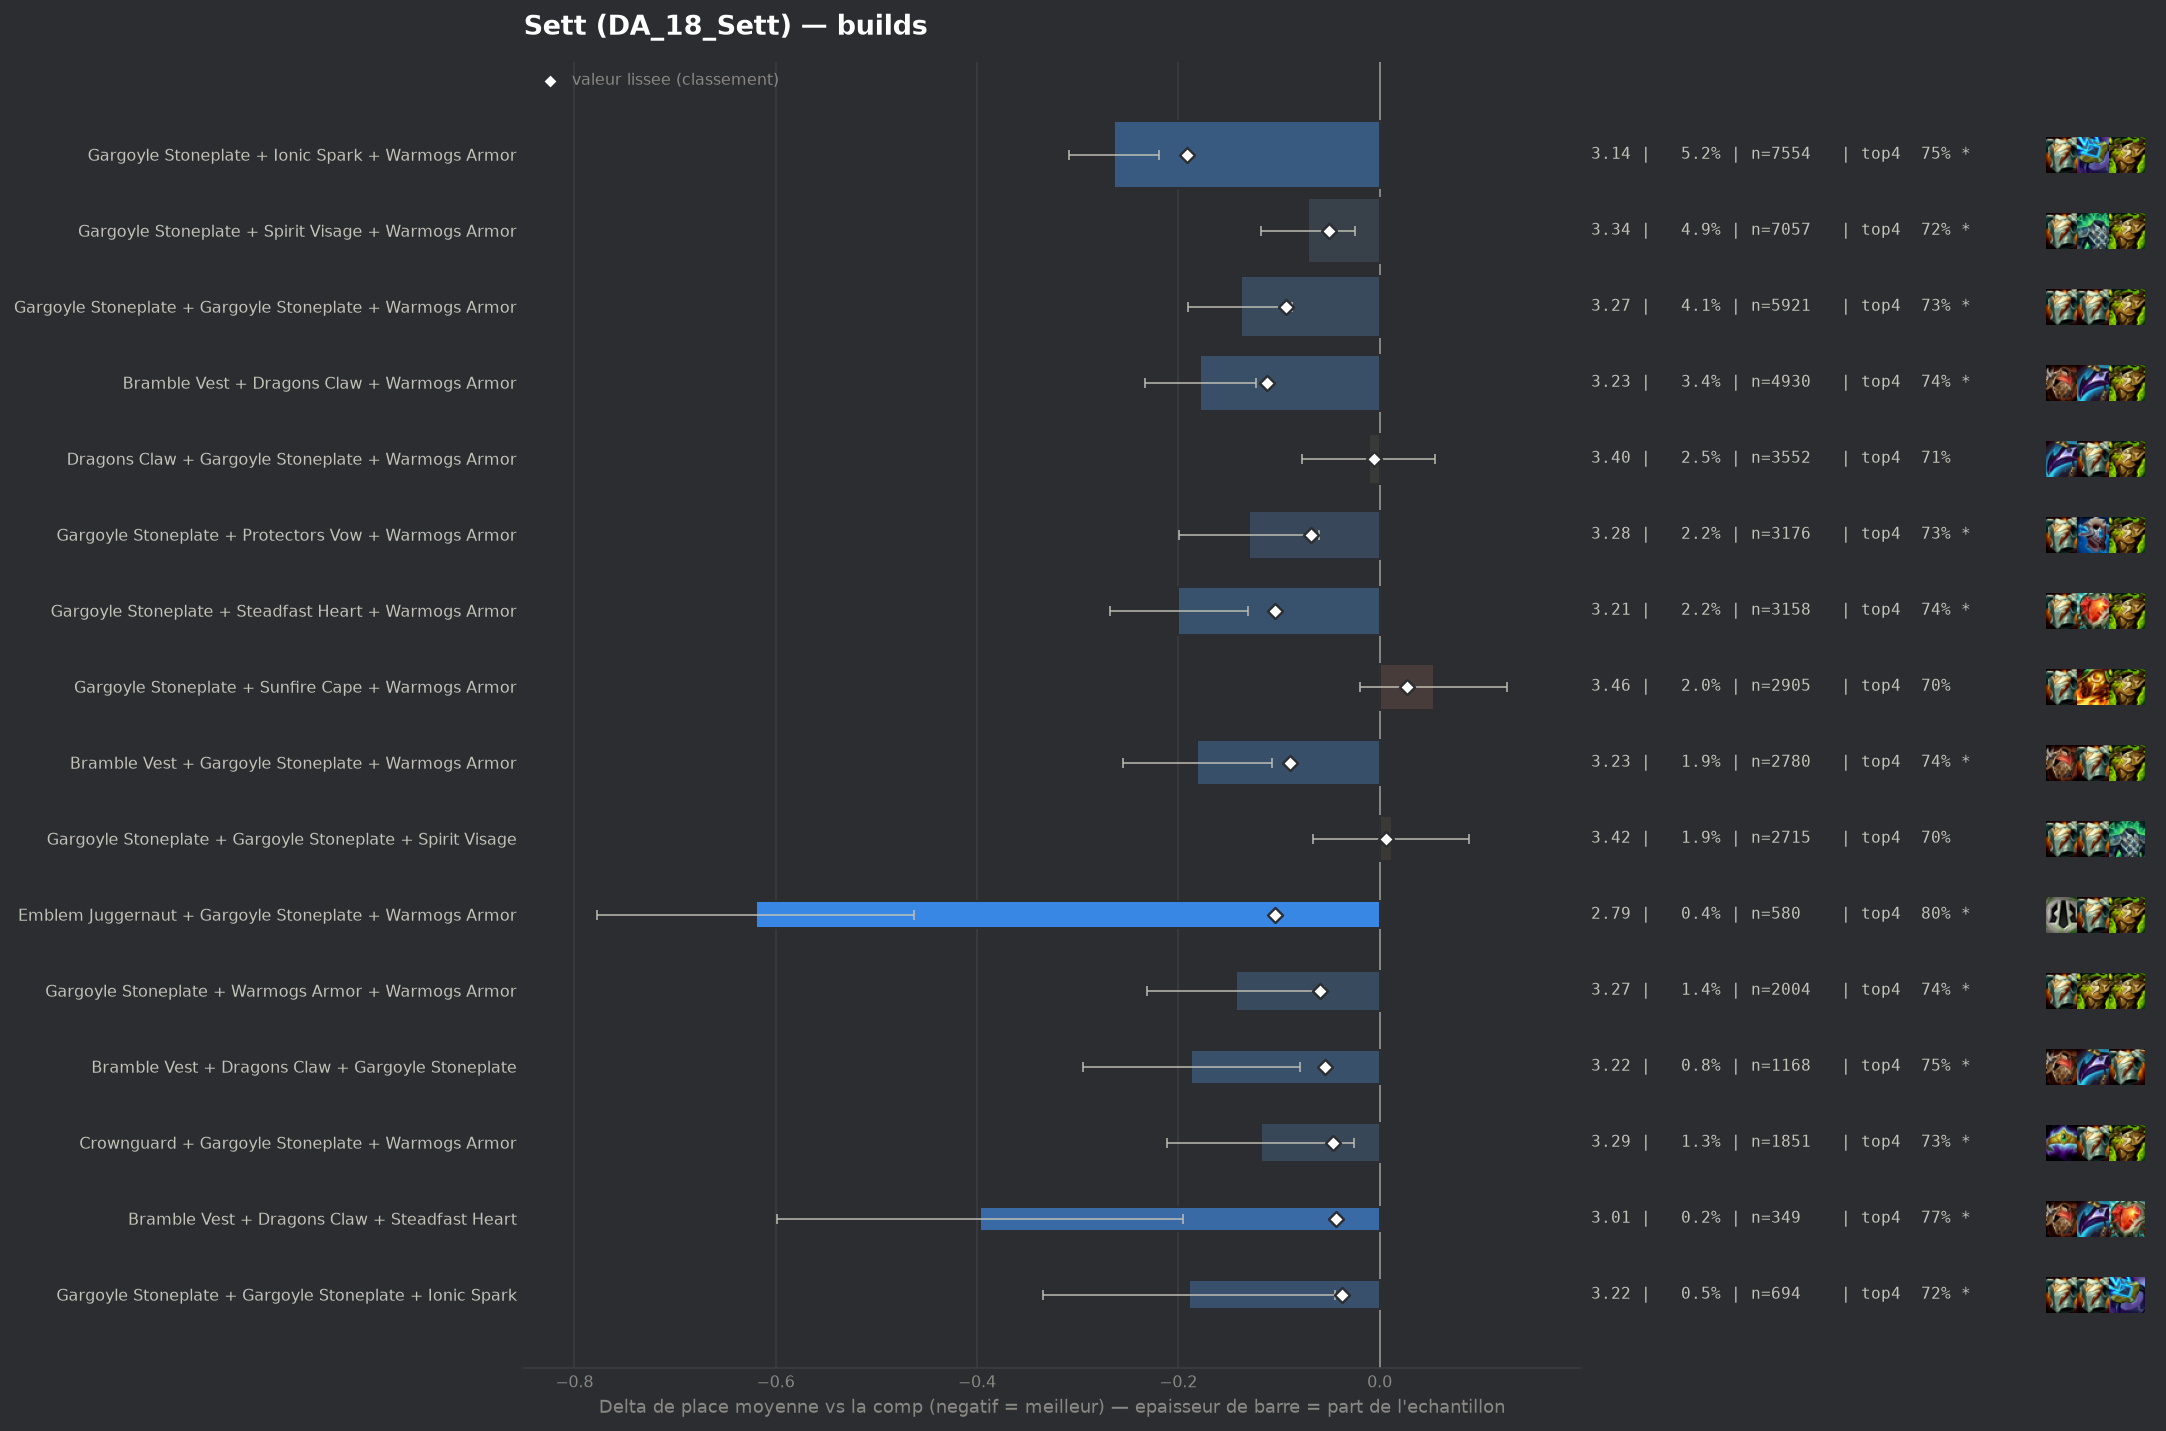

The table this chart was drawn from, first rows:
group, label, n, share, avg_place, shrunk_avg, score, d_avg, d_avg_pess, impact, d_top4, win, top2, top4, sd, z, p, significant
populaire, Gargoyle Stoneplate + Ionic Spark + Warm…, 7554, 0.0524, 3.144, 3.217, -0.191, -0.264, -0.219, 0.01, 0.0454, 0.2628, 0.4611, 0.7532, 1.948, -11.47, 0.0, True
populaire, Bramble Vest + Dragons Claw + Warmogs Ar…, 4930, 0.0342, 3.23, 3.296, -0.112, -0.178, -0.123, 0.0038, 0.0321, 0.2339, 0.4394, 0.74, 1.929, -6.37, 0.0, True
populaire, Gargoyle Stoneplate + Steadfast Heart + …, 3158, 0.02191, 3.209, 3.304, -0.104, -0.2, -0.131, 0.0023, 0.037, 0.2422, 0.4468, 0.7448, 1.947, -5.7, 0.0, True
pepite, Emblem Juggernaut + Gargoyle Stoneplate …, 580, 0.004023, 2.788, 3.304, -0.104, -0.62, -0.463, 0.0004, 0.0939, 0.3397, 0.5759, 0.8017, 1.936, -7.7, 0.0, True
populaire, Gargoyle Stoneplate + Gargoyle Stoneplat…, 5921, 0.04107, 3.27, 3.315, -0.093, -0.138, -0.087, 0.0038, 0.0203, 0.242, 0.4337, 0.7281, 1.983, -5.26, 0.0, True
populaire, Bramble Vest + Gargoyle Stoneplate + War…, 2780, 0.01928, 3.227, 3.319, -0.089, -0.181, -0.107, 0.0017, 0.0307, 0.2414, 0.4522, 0.7385, 1.982, -4.77, 0.0, True
populaire, Gargoyle Stoneplate + Protectors Vow + W…, 3176, 0.02203, 3.279, 3.34, -0.068, -0.13, -0.06, 0.0015, 0.0198, 0.233, 0.431, 0.7276, 1.977, -3.66, 0.00026, True
pepite, Gargoyle Stoneplate + Warmogs Armor + Wa…, 2004, 0.0139, 3.265, 3.35, -0.059, -0.143, -0.055, 0.0008, 0.0307, 0.235, 0.4416, 0.7385, 1.996, -3.19, 0.00141, True
pepite, Bramble Vest + Dragons Claw + Gargoyle S…, 1168, 0.008102, 3.222, 3.355, -0.054, -0.187, -0.079, 0.0004, 0.0413, 0.2286, 0.4187, 0.7491, 1.873, -3.39, 0.0007, True
populaire, Gargoyle Stoneplate + Spirit Visage + Wa…, 7057, 0.04895, 3.338, 3.358, -0.05, -0.071, -0.024, 0.0025, 0.0116, 0.2219, 0.4141, 0.7194, 1.967, -2.94, 0.00325, True
pepite, Crownguard + Gargoyle Stoneplate + Warmo…, 1851, 0.01284, 3.29, 3.362, -0.046, -0.118, -0.025, 0.0006, 0.0177, 0.2474, 0.4392, 0.7256, 2.028, -2.49, 0.01268, True
pepite, Bramble Vest + Dragons Claw + Steadfast …, 349, 0.002421, 3.011, 3.365, -0.043, -0.397, -0.195, 0.0001, 0.063, 0.2579, 0.5129, 0.7708, 1.921, -3.85, 0.00012, True
pepite, Gargoyle Stoneplate + Gargoyle Stoneplat…, 694, 0.004814, 3.219, 3.372, -0.037, -0.189, -0.044, 0.0002, 0.0112, 0.2421, 0.4597, 0.719, 1.945, -2.56, 0.01056, True
, Gargoyle Stoneplate + Ionic Spark + Stea…, 497, 0.003447, 3.175, 3.374, -0.034, -0.233, -0.066, 0.0001, 0.0487, 0.2334, 0.4346, 0.7565, 1.902, -2.73, 0.00635, True
, Gargoyle Stoneplate + Ionic Spark + Sunf…, 1055, 0.007318, 3.283, 3.375, -0.033, -0.125, -0.007, 0.0002, 0.0182, 0.2275, 0.4351, 0.7261, 1.95, -2.07, 0.03817, False
, Bramble Vest + Gargoyle Stoneplate + Ion…, 458, 0.003177, 3.175, 3.376, -0.032, -0.234, -0.046, 0.0001, 0.0324, 0.2686, 0.4803, 0.7402, 2.044, -2.44, 0.01459, True
, Gargoyle Stoneplate + Spirit Visage + St…, 1626, 0.01128, 3.321, 3.377, -0.031, -0.087, 0.0, 0.0004, 0.0191, 0.2214, 0.4121, 0.7269, 1.947, -1.8, 0.07231, False
, Evenshroud + Ionic Spark + Sunfire Cape, 102, 0.0007075, 2.49, 3.377, -0.031, -0.918, -0.613, 0.0, 0.1843, 0.3333, 0.5882, 0.8922, 1.57, -5.9, 0.0, True
, Bramble Vest + Gargoyle Stoneplate + Pro…, 399, 0.002768, 3.17, 3.379, -0.029, -0.238, -0.047, 0.0001, 0.0365, 0.2331, 0.4737, 0.7444, 1.942, -2.44, 0.01454, True
, Gargoyle Stoneplate + Steraks Gage + War…, 509, 0.003531, 3.23, 3.382, -0.027, -0.178, -0.008, 0.0001, 0.0348, 0.2417, 0.4342, 0.7426, 1.957, -2.05, 0.04005, False
, Emblem Juggernaut + Gargoyle Stoneplate …, 132, 0.0009156, 2.833, 3.383, -0.025, -0.575, -0.234, 0.0, 0.0725, 0.3561, 0.5758, 0.7803, 1.997, -3.31, 0.00094, True
, Gargoyle Stoneplate + Ionic Spark + Spir…, 1489, 0.01033, 3.336, 3.384, -0.024, -0.072, 0.0, 0.0003, 0.0054, 0.2364, 0.4224, 0.7132, 2.012, -1.37, 0.1703, False
, Bramble Vest + Ionic Spark + Warmogs Arm…, 350, 0.002428, 3.197, 3.385, -0.023, -0.211, -0.006, 0.0001, 0.0436, 0.2457, 0.4514, 0.7514, 1.952, -2.02, 0.04322, False
, Bramble Vest + Protectors Vow + Warmogs …, 297, 0.00206, 3.162, 3.385, -0.023, -0.247, -0.039, 0.0, 0.0801, 0.1987, 0.4242, 0.7879, 1.824, -2.33, 0.01991, False
, Emblem Juggernaut + Gargoyle Stoneplate …, 256, 0.001776, 3.121, 3.385, -0.023, -0.287, -0.039, 0.0, 0.0227, 0.2852, 0.5039, 0.7305, 2.025, -2.27, 0.02332, False
, Ionic Spark + Steadfast Heart + Sunfire …, 135, 0.0009364, 2.889, 3.385, -0.023, -0.519, -0.233, 0.0, 0.1218, 0.237, 0.4963, 0.8296, 1.698, -3.55, 0.00038, True
, Evenshroud + Steadfast Heart + Warmogs A…, 96, 0.0006659, 2.729, 3.386, -0.022, -0.679, -0.34, 0.0, 0.1672, 0.3229, 0.5104, 0.875, 1.692, -3.93, 8e-05, True
, Bramble Vest + Spirit Visage + Warmogs A…, 613, 0.004252, 3.287, 3.387, -0.021, -0.121, 0.0, 0.0001, 0.0344, 0.1925, 0.4176, 0.7423, 1.886, -1.59, 0.1123, False
, Gargoyle Stoneplate + Protectors Vow + S…, 598, 0.004148, 3.288, 3.388, -0.021, -0.121, 0.0, 0.0001, 0.0213, 0.2191, 0.4381, 0.7291, 1.967, -1.5, 0.1344, False
, Bramble Vest + Steadfast Heart + Warmogs…, 311, 0.002157, 3.196, 3.388, -0.021, -0.212, -0.002, 0.0, 0.0703, 0.2186, 0.4469, 0.7781, 1.89, -1.98, 0.048, False
, Ionic Spark + Spirit Visage + Sunfire Ca…, 253, 0.001755, 3.142, 3.387, -0.021, -0.266, -0.037, 0.0, 0.0669, 0.2174, 0.4664, 0.7747, 1.86, -2.27, 0.02301, False
, Evenshroud + Sunfire Cape + Warmogs Armo…, 189, 0.001311, 3.09, 3.389, -0.02, -0.318, -0.057, 0.0, 0.0753, 0.2275, 0.4392, 0.7831, 1.831, -2.39, 0.0169, True
, Protectors Vow + Spirit Visage + Sunfire…, 242, 0.001679, 3.161, 3.389, -0.019, -0.247, -0.01, 0.0, 0.0484, 0.2603, 0.4545, 0.7562, 1.884, -2.04, 0.04142, False
, Bramble Vest + Ionic Spark + Sunfire Cap…, 106, 0.0007353, 2.868, 3.389, -0.019, -0.54, -0.18, 0.0, 0.0752, 0.3208, 0.5472, 0.783, 1.894, -2.94, 0.00332, True
, Evenshroud + Gargoyle Stoneplate + Warmo…, 841, 0.005834, 3.331, 3.391, -0.018, -0.078, 0.0, 0.0001, 0.0116, 0.2212, 0.4174, 0.7194, 1.985, -1.13, 0.2572, False
, Bramble Vest + Crownguard + Gargoyle Sto…, 219, 0.001519, 3.16, 3.391, -0.018, -0.249, 0.0, 0.0, 0.0456, 0.2466, 0.4521, 0.7534, 1.882, -1.95, 0.05085, False
, Emblem Juggernaut + Dragons Claw + Gargo…, 73, 0.0005064, 2.685, 3.39, -0.018, -0.723, -0.361, 0.0, 0.1141, 0.3288, 0.5342, 0.8219, 1.578, -3.92, 9e-05, True
, Emblem Juggernaut + Gargoyle Stoneplate …, 61, 0.0004231, 2.557, 3.391, -0.018, -0.851, -0.402, 0.0, 0.161, 0.4262, 0.5902, 0.8689, 1.788, -3.72, 0.0002, True
, Bramble Vest + Gargoyle Stoneplate + Ste…, 391, 0.002712, 3.269, 3.392, -0.017, -0.14, 0.0, 0.0, 0.0339, 0.1969, 0.4425, 0.7417, 1.929, -1.43, 0.1525, False
, Evenshroud + Gargoyle Stoneplate + Ionic…, 200, 0.001387, 3.14, 3.391, -0.017, -0.268, -0.009, 0.0, 0.0672, 0.23, 0.44, 0.775, 1.871, -2.03, 0.0427, False
, Emblem Juggernaut + Gargoyle Stoneplate …, 99, 0.0006867, 2.909, 3.392, -0.017, -0.499, -0.128, 0.0, 0.07, 0.3131, 0.5051, 0.7778, 1.886, -2.63, 0.00847, True
, Bramble Vest + Evenshroud + Gargoyle Sto…, 185, 0.001283, 3.141, 3.392, -0.016, -0.268, 0.0, 0.0, 0.0327, 0.2649, 0.5405, 0.7405, 2.09, -1.74, 0.08161, False
, Bramble Vest + Gargoyle Stoneplate + Ste…, 120, 0.0008324, 3.008, 3.392, -0.016, -0.4, -0.07, 0.0, 0.0755, 0.3, 0.475, 0.7833, 1.846, -2.37, 0.01768, True
, Bramble Vest + Ionic Spark + Steadfast H…, 59, 0.0004093, 2.593, 3.392, -0.016, -0.815, -0.357, 0.0, 0.1566, 0.339, 0.6102, 0.8644, 1.796, -3.49, 0.00049, True
, Ionic Spark + Sunfire Cape + Warmogs Arm…, 469, 0.003253, 3.303, 3.394, -0.015, -0.106, 0.0, 0.0, 0.0299, 0.2217, 0.3945, 0.7377, 1.897, -1.2, 0.2289, False
, Moguls Mail + Gargoyle Stoneplate + Stea…, 77, 0.0005341, 2.844, 3.394, -0.015, -0.564, -0.119, 0.0, 0.0584, 0.3766, 0.5455, 0.7662, 1.994, -2.48, 0.01306, True
, Bramble Vest + Dragons Claw + Protectors…, 287, 0.001991, 3.254, 3.394, -0.014, -0.154, 0.0, 0.0, 0.0518, 0.23, 0.4077, 0.7596, 1.929, -1.35, 0.1769, False
, Gargoyle Stoneplate + Steadfast Heart + …, 240, 0.001665, 3.229, 3.395, -0.014, -0.179, 0.0, 0.0, 0.0213, 0.2625, 0.4583, 0.7292, 2.023, -1.37, 0.1704, False
, Bramble Vest + Evenshroud + Warmogs Armo…, 128, 0.0008879, 3.078, 3.394, -0.014, -0.33, -0.029, 0.0, 0.0812, 0.2266, 0.4219, 0.7891, 1.739, -2.15, 0.03182, False
, Ionic Spark + Spirit Visage + Steadfast …, 116, 0.0008046, 3.034, 3.394, -0.014, -0.374, -0.069, 0.0, 0.0939, 0.1983, 0.4483, 0.8017, 1.676, -2.4, 0.01635, True
, Emblem Juggernaut + Gargoyle Stoneplate …, 89, 0.0006174, 2.944, 3.394, -0.014, -0.465, -0.043, 0.0, 0.0562, 0.3371, 0.5506, 0.764, 2.03, -2.16, 0.03091, False
, Dragons Claw + Evenshroud + Warmogs Armo…, 129, 0.0008948, 3.109, 3.395, -0.013, -0.3, 0.0, 0.0, 0.0674, 0.2558, 0.4341, 0.7752, 1.869, -1.82, 0.06857, False
, Emblem Juggernaut + Gargoyle Stoneplate …, 100, 0.0006937, 3.02, 3.395, -0.013, -0.388, -0.02, 0.0, 0.0722, 0.27, 0.5, 0.78, 1.876, -2.07, 0.03854, False
, Gargoyle Stoneplate + Ionic Spark + Warm…, 67, 0.0004648, 2.821, 3.395, -0.013, -0.587, -0.182, 0.0, 0.0982, 0.3134, 0.5373, 0.806, 1.692, -2.84, 0.0045, True
, Gargoyle Stoneplate + Gargoyle Stoneplat…, 816, 0.00566, 3.353, 3.396, -0.012, -0.055, 0.0, 0.0001, 0.0054, 0.2316, 0.4314, 0.7132, 2.057, -0.77, 0.4431, False
, Moguls Mail + Gargoyle Stoneplate + Spir…, 281, 0.001949, 3.274, 3.396, -0.012, -0.134, 0.0, 0.0, 0.036, 0.2171, 0.4306, 0.7438, 1.948, -1.15, 0.2482, False
, Evenshroud + Gargoyle Stoneplate + Gargo…, 277, 0.001921, 3.274, 3.397, -0.012, -0.134, 0.0, 0.0, 0.0503, 0.2347, 0.3899, 0.7581, 1.954, -1.14, 0.2542, False
, Dragons Claw + Ionic Spark + Warmogs Arm…, 265, 0.001838, 3.268, 3.397, -0.012, -0.14, 0.0, 0.0, 0.0318, 0.2226, 0.4377, 0.7396, 1.95, -1.17, 0.2417, False
, Bramble Vest + Crownguard + Dragons Claw, 134, 0.0009295, 3.149, 3.397, -0.012, -0.259, 0.0, 0.0, 0.0534, 0.2239, 0.4328, 0.7612, 1.839, -1.63, 0.1031, False
, Emblem Juggernaut + Bramble Vest + Drago…, 78, 0.0005411, 2.962, 3.397, -0.012, -0.447, -0.024, 0.0, 0.0871, 0.2949, 0.5128, 0.7949, 1.904, -2.07, 0.03832, False
... 316 more rows
